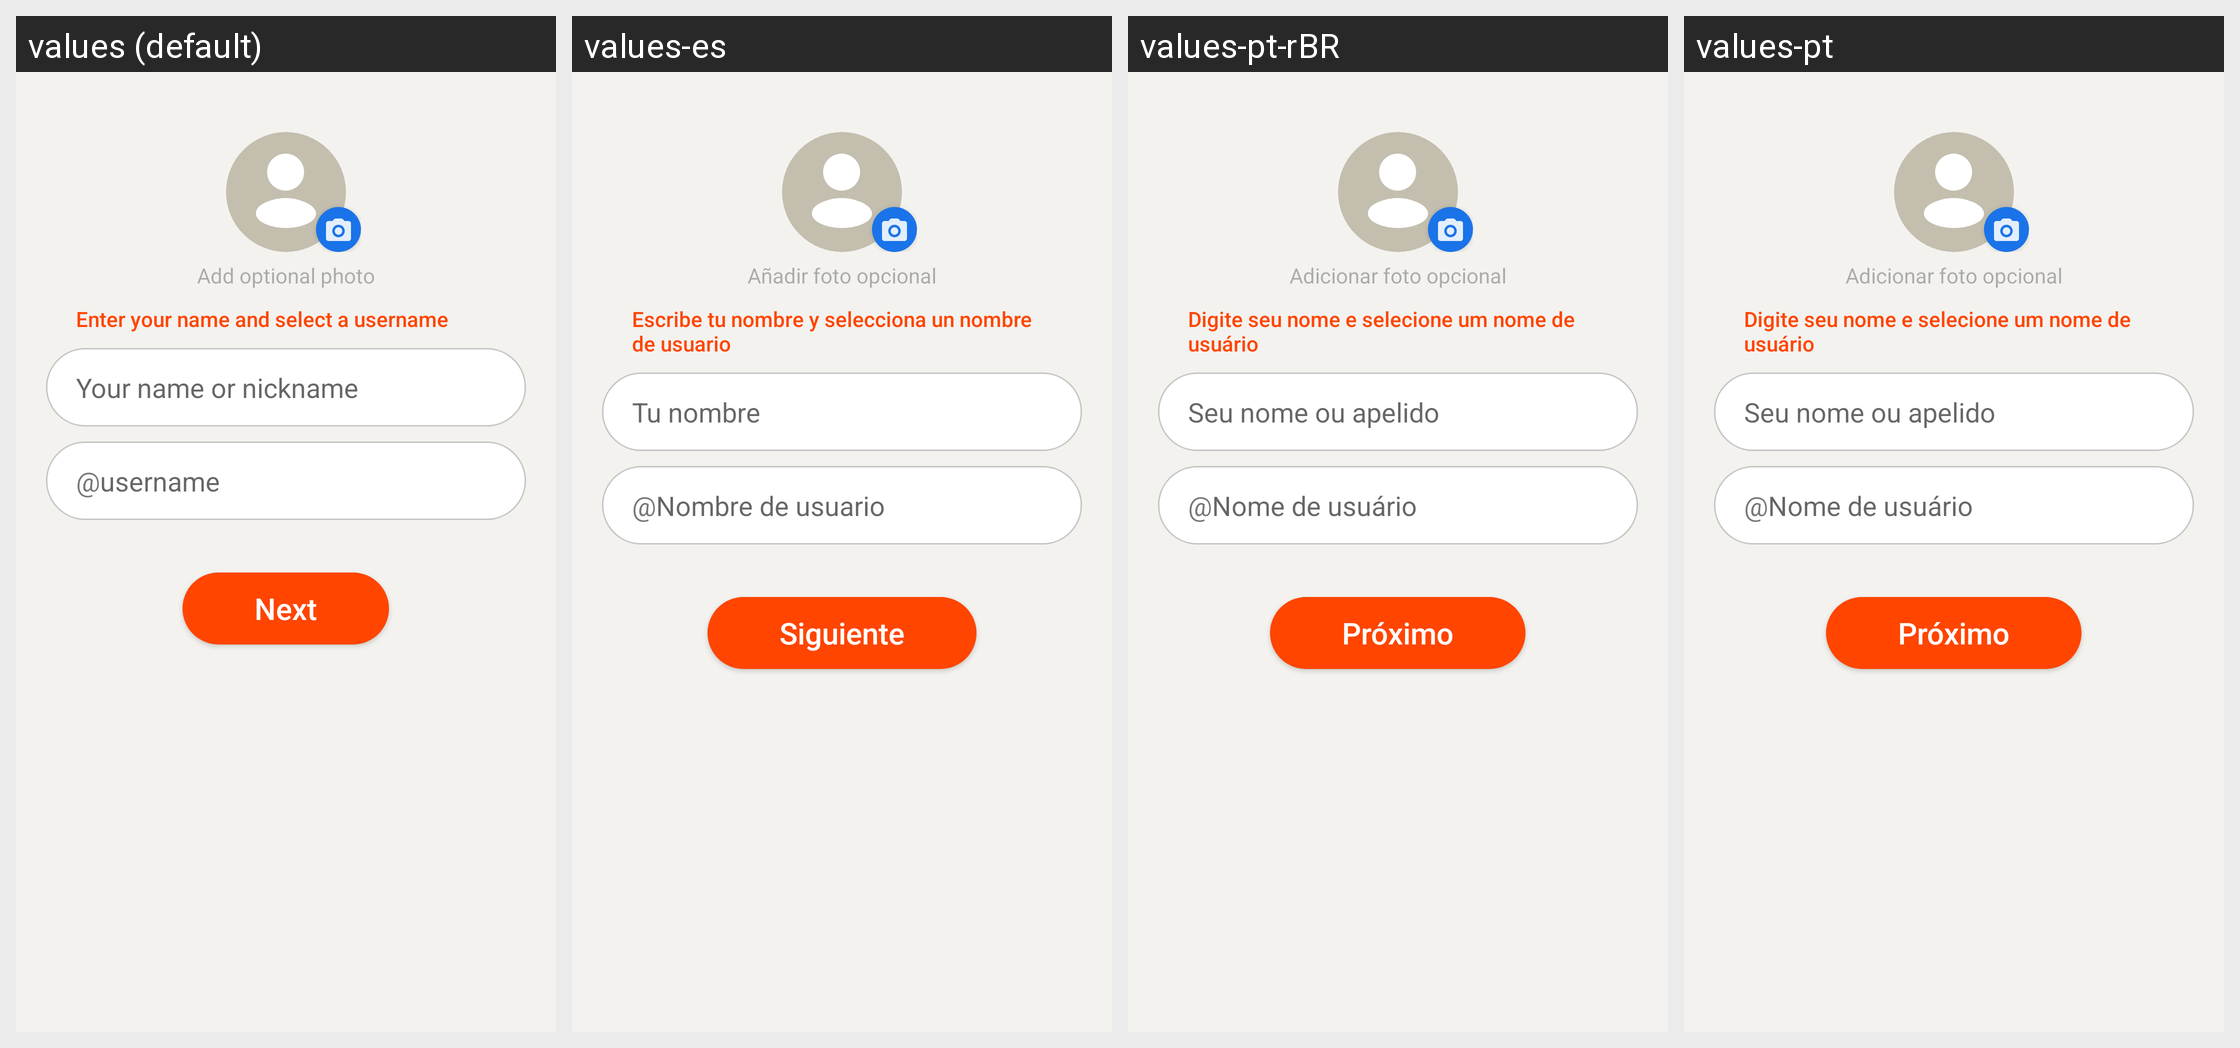

Locale-by-locale string values for the Android screen shown in this grid:
Android screen res/layout/activity_setup_profile.xml rendered under 4 locales, left to right: values (default), values-es, values-pt-rBR, values-pt. Device: Nexus 5 (rendered at 1080×1920; each locale shown at half size, 540×960, under a caption strip naming it); theme AppTheme.
Other locales in the repository, not shown: values-ar, values-bg, values-cs, values-de, values-el, values-fa, values-fr, values-hi, values-id, values-in, values-nl, values-pl, values-ru, values-tr.
Strings drawn on this screen, with the default value and each locale's value (text and hints the layout hard-codes, and strings that could not be matched under every locale, appear in the picture but are not listed):

add_optional_photo
  values: Add optional photo
  values-es: Añadir foto opcional
  values-pt-rBR: Adicionar foto opcional
  values-pt: Adicionar foto opcional

name_username_entry_title
  values: Enter your name and select a username
  values-es: Escribe tu nombre y selecciona un nombre de usuario
  values-pt-rBR: Digite seu nome e selecione um nome de usuário
  values-pt: Digite seu nome e selecione um nome de usuário

name_hint
  values: Your name or nickname
  values-es: Tu nombre
  values-pt-rBR: Seu nome ou apelido
  values-pt: Seu nome ou apelido

at_symbol
  values: @
  values-es: @
  values-pt-rBR: @
  values-pt: @

username_hint
  values: username
  values-es: Nombre de usuario
  values-pt-rBR: Nome de usuário
  values-pt: Nome de usuário

next
  values: Next
  values-es: Siguiente
  values-pt-rBR: Próximo
  values-pt: Próximo
